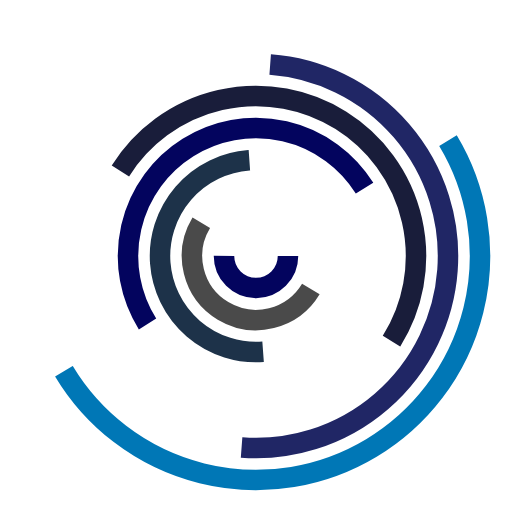
t = 0.00 s
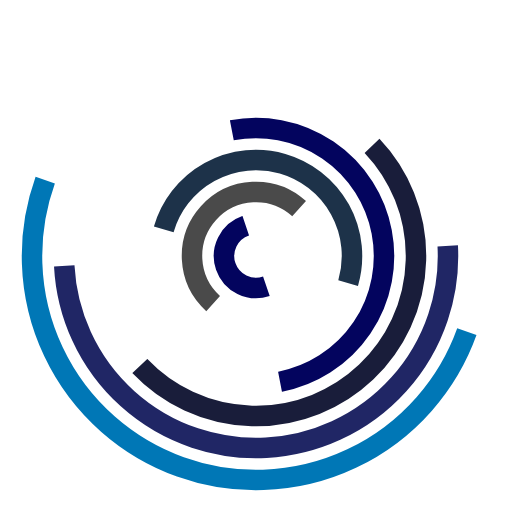
t = 0.25 s
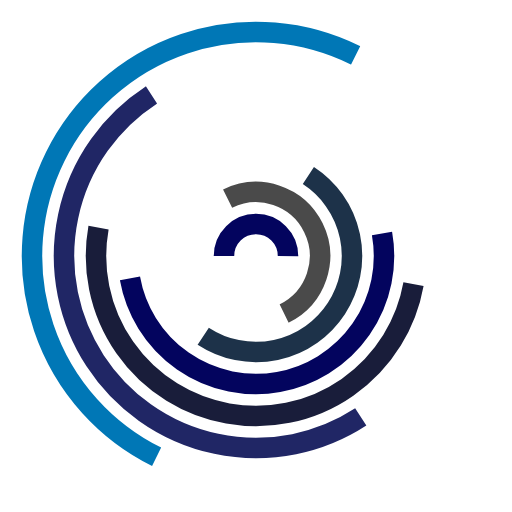
t = 0.50 s
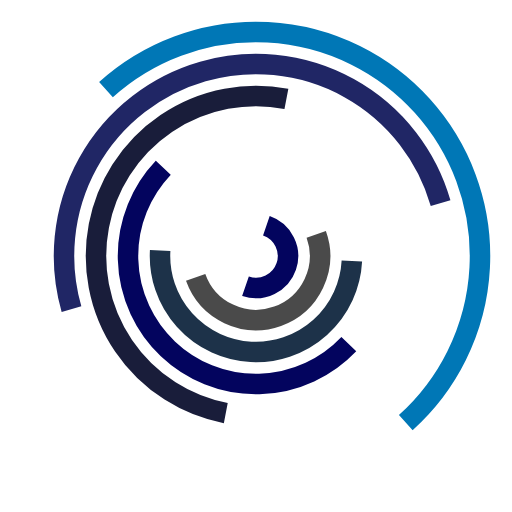
t = 0.75 s

The animated SVG that drew these frames (rendered in a browser with its animation timeline set to each time). Animation: 7 SMIL elements (animateTransform=7); one cycle of 1.00 s, repeats indefinitely.

<svg height="150px" preserveAspectRatio="xMidYMid"
     style="margin: auto; display: block;" viewBox="0 0 100 100" width="150px" xmlns="http://www.w3.org/2000/svg">
  <g transform="translate(50,50)">
    <circle cx="0" cy="0" fill="none" r="6.25" stroke="#03045e" stroke-dasharray="19.634954084936208 19.634954084936208"
            stroke-width="4">
      <animateTransform attributeName="transform" begin="0" calcMode="spline" dur="1s" keySplines="0.2 0 0.8 1"
                        repeatCount="indefinite" times="0;1" type="rotate"
                        values="0 0 0;360 0 0"></animateTransform>
    </circle>
    <circle cx="0" cy="0" fill="none" r="12.5" stroke="#4a4a4a" stroke-dasharray="39.269908169872416 39.269908169872416"
            stroke-width="4">
      <animateTransform attributeName="transform" begin="-0.14285714285714285" calcMode="spline" dur="1s"
                        keySplines="0.2 0 0.8 1"
                        repeatCount="indefinite" times="0;1" type="rotate"
                        values="0 0 0;360 0 0"></animateTransform>
    </circle>
    <circle cx="0" cy="0" fill="none" r="18.75" stroke="#1d3249" stroke-dasharray="58.90486225480862 58.90486225480862"
            stroke-width="4">
      <animateTransform attributeName="transform" begin="-0.2857142857142857" calcMode="spline" dur="1s"
                        keySplines="0.2 0 0.8 1"
                        repeatCount="indefinite" times="0;1" type="rotate"
                        values="0 0 0;360 0 0"></animateTransform>
    </circle>
    <circle cx="0" cy="0" fill="none" r="25" stroke="#03045e" stroke-dasharray="78.53981633974483 78.53981633974483"
            stroke-width="4">
      <animateTransform attributeName="transform" begin="-0.42857142857142855" calcMode="spline" dur="1s"
                        keySplines="0.2 0 0.8 1"
                        repeatCount="indefinite" times="0;1" type="rotate"
                        values="0 0 0;360 0 0"></animateTransform>
    </circle>
    <circle cx="0" cy="0" fill="none" r="31.25" stroke="#191d3a" stroke-dasharray="98.17477042468103 98.17477042468103"
            stroke-width="4">
      <animateTransform attributeName="transform" begin="-0.5714285714285714" calcMode="spline" dur="1s"
                        keySplines="0.2 0 0.8 1"
                        repeatCount="indefinite" times="0;1" type="rotate"
                        values="0 0 0;360 0 0"></animateTransform>
    </circle>
    <circle cx="0" cy="0" fill="none" r="37.5" stroke="#202665" stroke-dasharray="117.80972450961724 117.80972450961724"
            stroke-width="4">
      <animateTransform attributeName="transform" begin="-0.7142857142857143" calcMode="spline" dur="1s"
                        keySplines="0.2 0 0.8 1"
                        repeatCount="indefinite" times="0;1" type="rotate"
                        values="0 0 0;360 0 0"></animateTransform>
    </circle>
    <circle cx="0" cy="0" fill="none" r="43.75" stroke="#0077b6"
            stroke-dasharray="137.44467859455344 137.44467859455344"
            stroke-width="4">
      <animateTransform attributeName="transform" begin="-0.8571428571428571" calcMode="spline" dur="1s"
                        keySplines="0.2 0 0.8 1"
                        repeatCount="indefinite" times="0;1" type="rotate"
                        values="0 0 0;360 0 0"></animateTransform>
    </circle>
  </g>
</svg>
